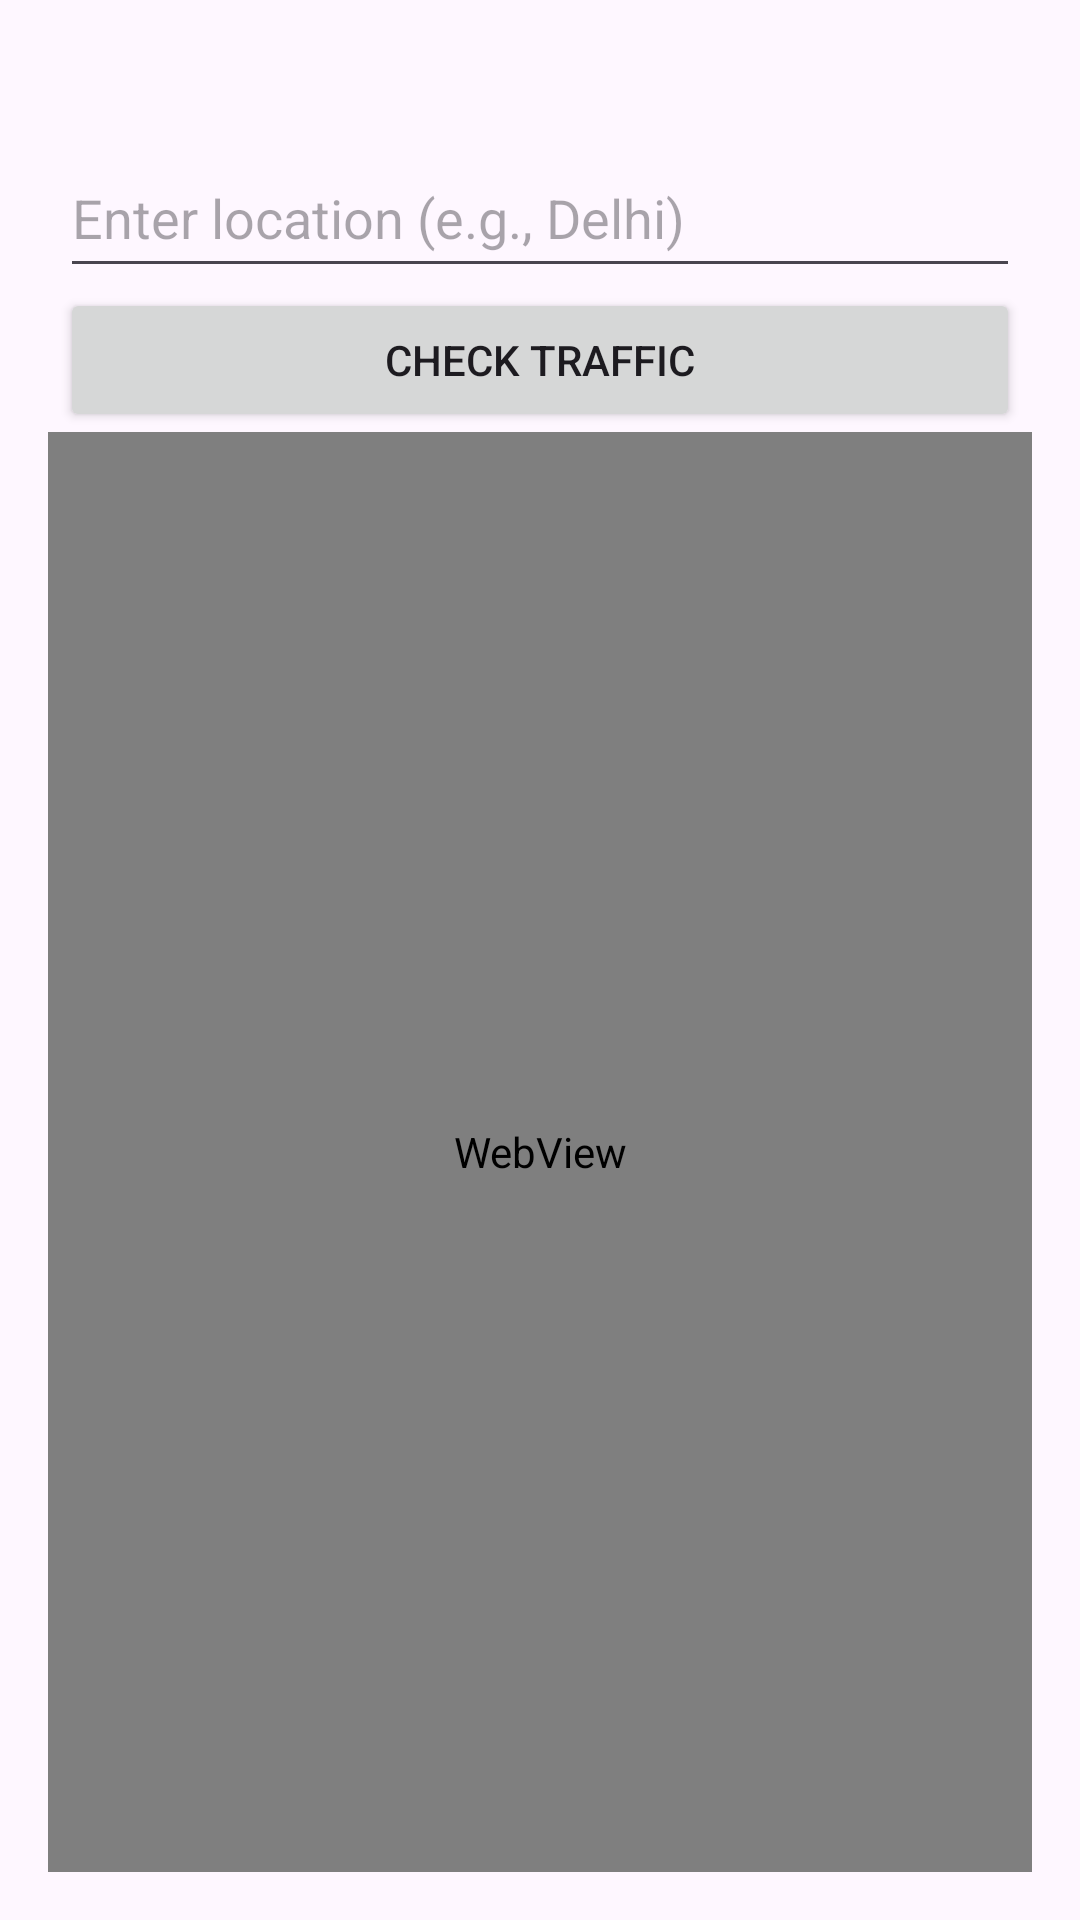

The Android layout XML behind this screen, and the referenced resources:
<!-- AndroidManifest.xml: application theme Theme.SafeRoads -->
<!-- res/layout/activity_traffic_updates.xml -->
<?xml version="1.0" encoding="utf-8"?>
<LinearLayout xmlns:android="http://schemas.android.com/apk/res/android"
    android:layout_width="match_parent"
    android:layout_height="match_parent"
    android:orientation="vertical"
    android:padding="16dp">

    <EditText
        android:layout_marginTop="30dp"
        android:inputType="text"
        android:id="@+id/locationEditText"
        android:layout_width="320dp"
        android:layout_gravity="center"
        android:layout_height="50dp"
        android:hint="Enter location (e.g., Delhi)" />

    <Button
        android:id="@+id/checkTrafficButton"
        android:layout_width="320dp"
        android:layout_gravity="center"
        android:layout_height="wrap_content"
        android:text="Check Traffic" />

    <WebView
        android:id="@+id/webView"
        android:layout_width="match_parent"
        android:layout_height="match_parent" />
</LinearLayout>
<!-- resources referenced by this layout -->
<resources>
  <style name="Theme.SafeRoads" parent="Base.Theme.SafeRoads" />
  <style name="Base.Theme.SafeRoads" parent="Theme.Material3.DayNight.NoActionBar">
          
          
      </style>
</resources>
